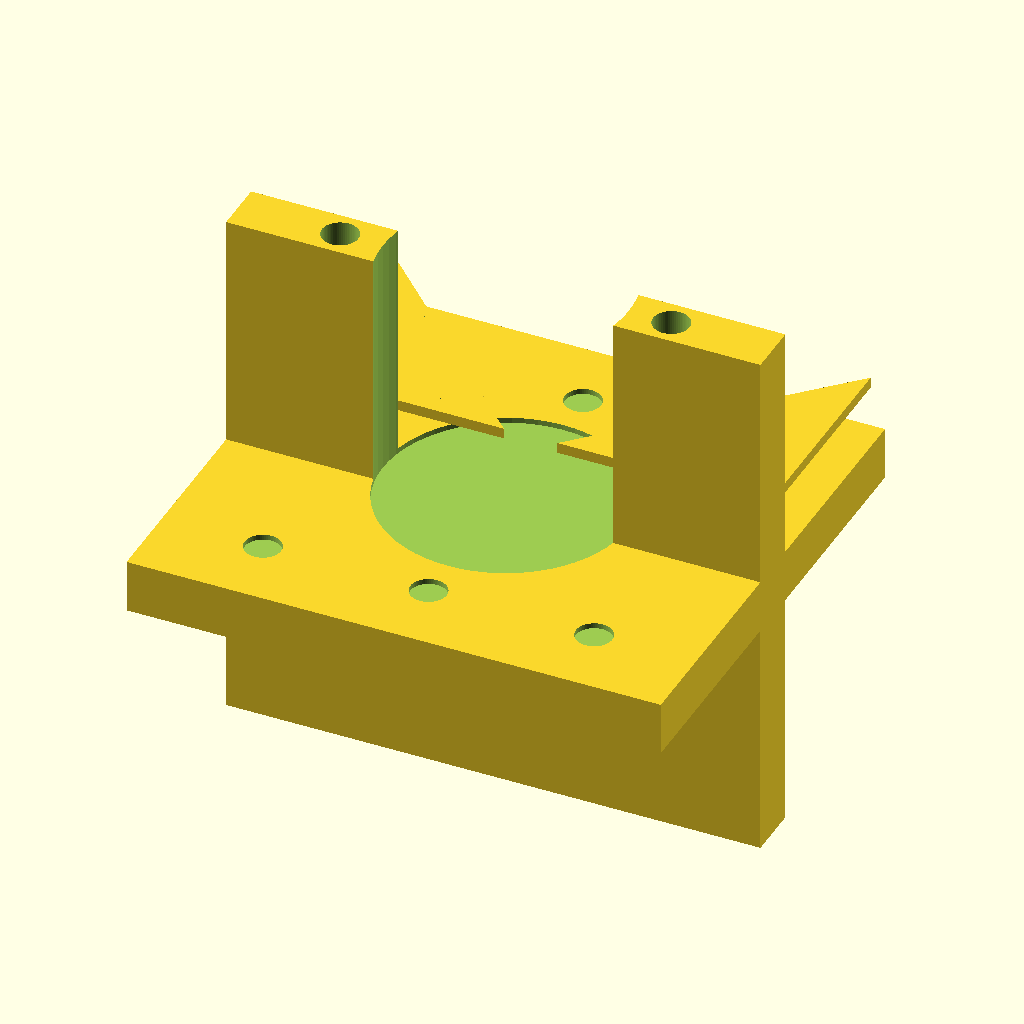
Cell 1: rendered with the file's own defaults.
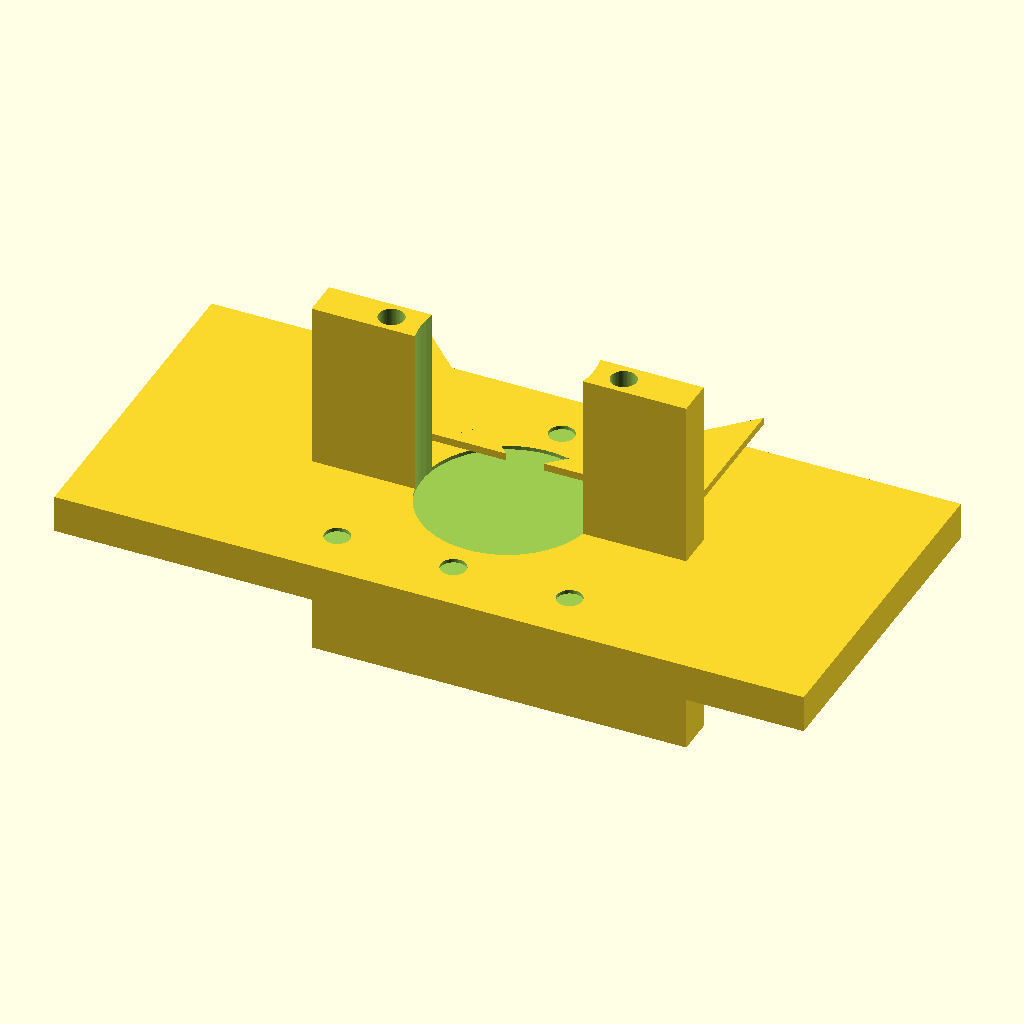
Cell 2 — base_x set to 100, the other parameters unchanged.
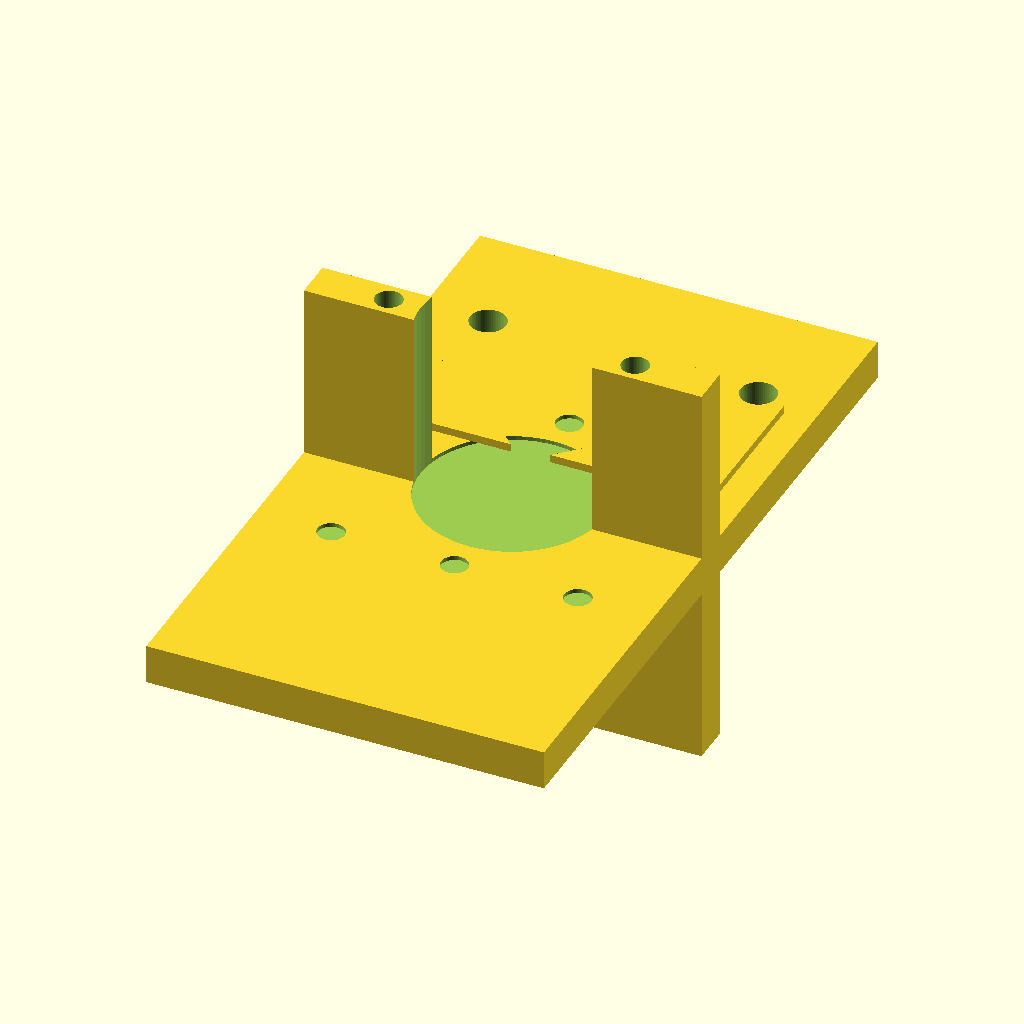
Cell 3: the same model with base_y = 90.
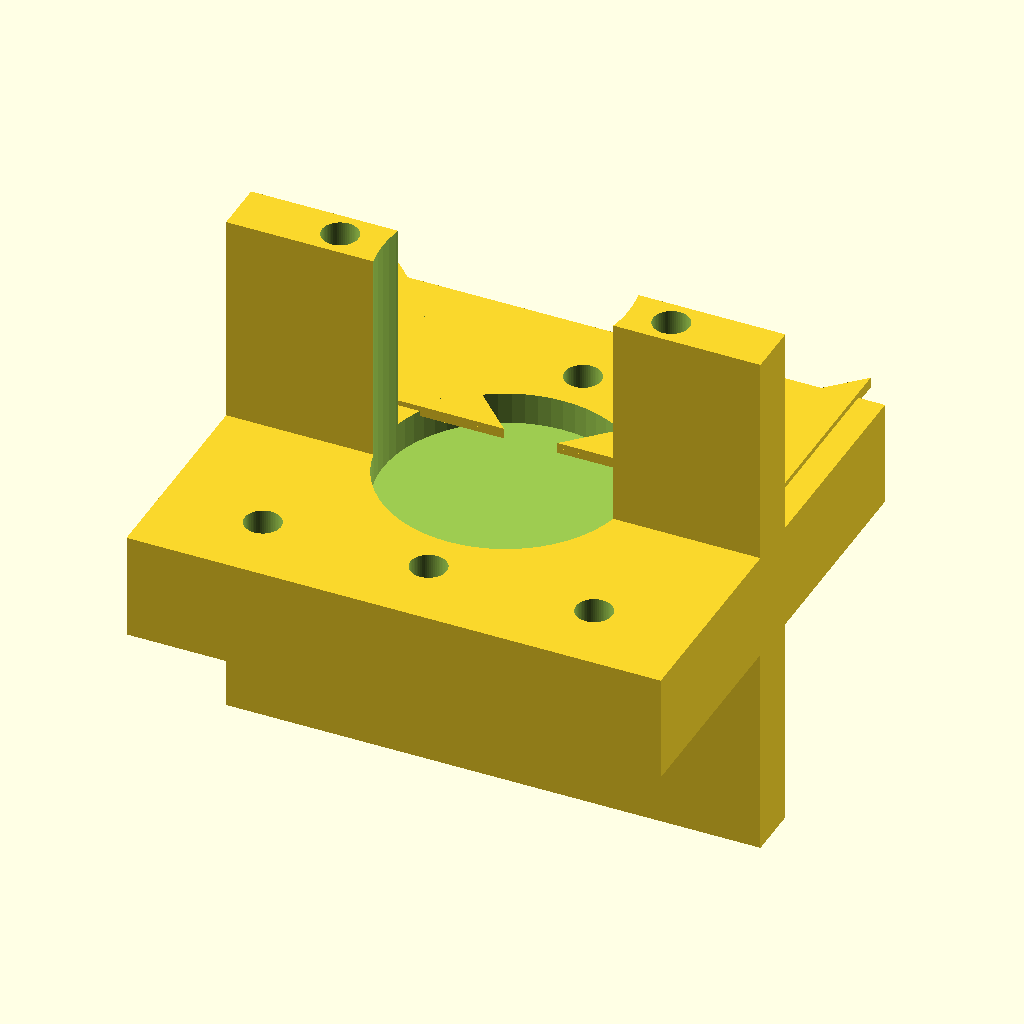
Cell 4 — base_z set to 10, the other parameters unchanged.
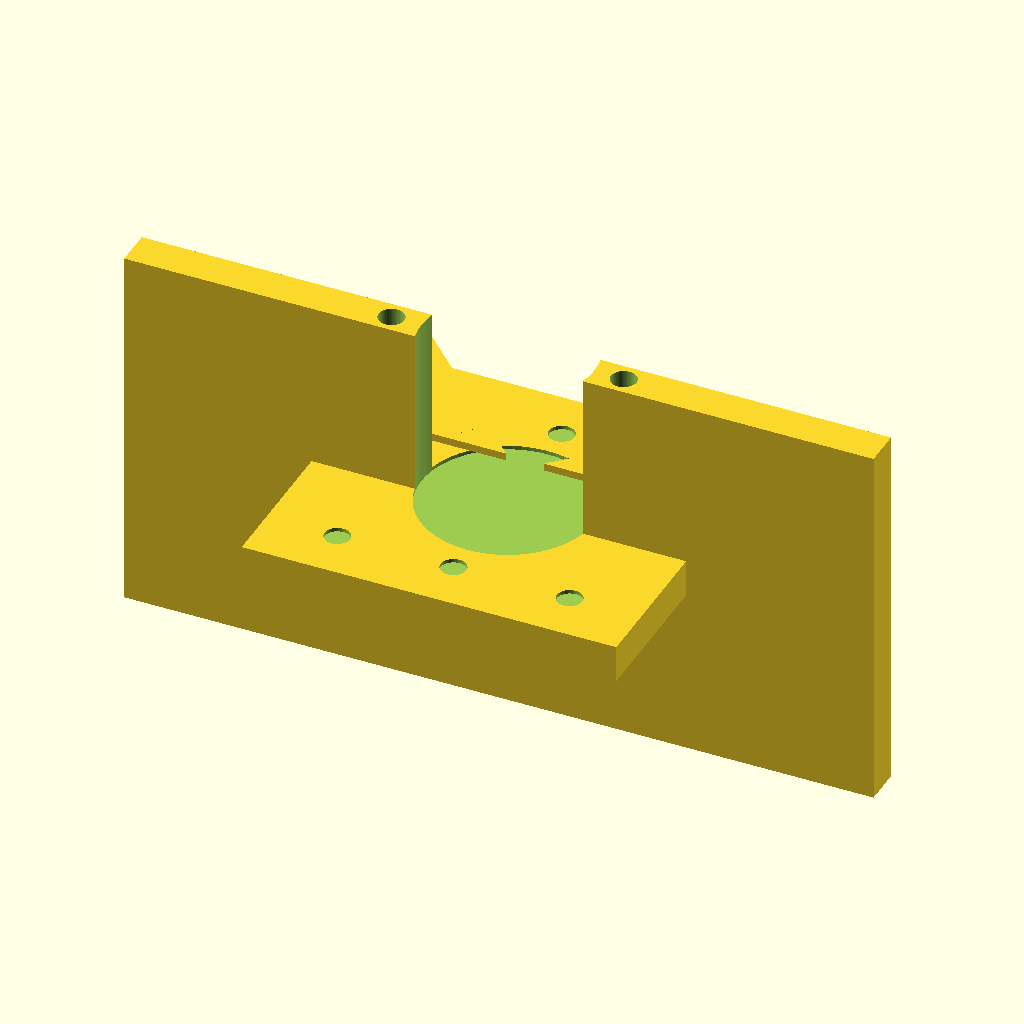
Cell 5: the same model with motor_plate_x = 100.
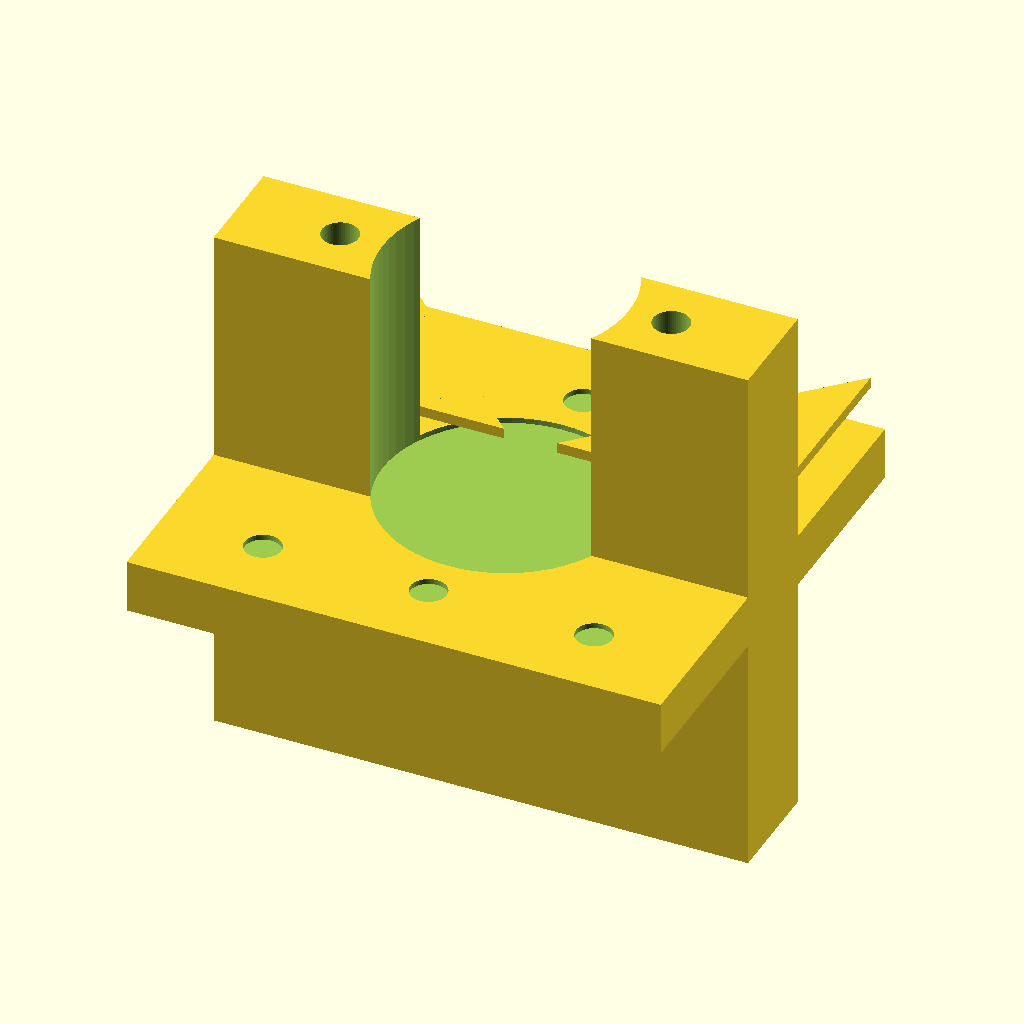
Cell 6: the same model with motor_plate_y = 10.
The same orthographic view direction (rotation 55°, 0°, 25°; colour scheme Cornfield) for every cell, with the view re-fitted per cell, so scale and position can differ between cells.
OpenSCAD source file bench/results/main-tiiny/code/tiiny_zai-org_GLM-4.7-Flash/nema17_motor_bracket_s2_a2.scad:
// NEMA 17 L-Shaped Mounting Bracket
// Units: mm

// --- Dimensions ---
base_x = 50;       // -25 to 25
base_y = 45;       // 0 to 45
base_z = 5;        // 0 to 5

motor_plate_x = 50; // -25 to 25
motor_plate_y = 5;  // 0 to 5
motor_plate_z = 50; // 0 to 50

hole_m4_d = 4.5;   // Vertical mounting holes
hole_m4_pos_x = [-17, 17];
hole_m4_pos_y = 30;

hole_motor_centre_d = 23; // Hole for motor boss
hole_motor_centre_z = 28; // Z position of hole centre
hole_motor_centre_x = 0;

hole_m3_d = 3.4;   // M3 screw holes
hole_m3_spacing = 31; // 31mm square pattern
hole_m3_z = 28;    // Z position of M3 holes (same as boss)

gusset_thickness = 5;
gusset_leg_y = 20; // Leg along +Y
gusset_leg_z = 20; // Leg along +Z
gusset_y_start = 5; // Where the plates meet (y=5)
gusset_z_start = 5; // Where the plates meet (z=5)

// --- Settings ---
$fn = 64;

// --- Main Body ---
module main_body() {
    union() {
        // Base Plate
        translate([0, 0, 0])
            cube([base_x, base_y, base_z], center=true);
        
        // Vertical Motor Plate
        translate([0, 0, 0])
            cube([motor_plate_x, motor_plate_y, motor_plate_z], center=true);
    }
}

// --- Cutouts ---
module cutouts() {
    difference() {
        main_body();
        
        // 1. M4 Vertical Holes
        for (x = hole_m4_pos_x) {
            translate([x, hole_m4_pos_y, 0])
                cylinder(h = base_z + 2, d = hole_m4_d, center=true);
        }
        
        // 2. Motor Centring Boss Hole (23mm)
        translate([hole_motor_centre_x, 0, hole_motor_centre_z])
            cylinder(h = motor_plate_z + 2, d = hole_motor_centre_d, center=true);
        
        // 3. M3 Screw Holes (31mm square pattern)
        // Pattern offsets from center: -15.5, 0, 15.5
        for (ox = [-hole_m3_spacing/2, 0, hole_m3_spacing/2]) {
            for (oy = [-hole_m3_spacing/2, 0, hole_m3_spacing/2]) {
                translate([ox, oy, hole_m3_z])
                    cylinder(h = motor_plate_z + 2, d = hole_m3_d, center=true);
            }
        }
    }
}

// --- Gussets ---
module gussets() {
    // Left Gusset (x = -25 to -20)
    translate([-22.5, gusset_y_start, gusset_z_start]) {
        // Right triangle in YZ plane, legs 20mm
        // Corner at (0,0) is the right angle.
        // Leg along Y: 20mm. Leg along Z: 20mm.
        polygon([
            [0, 0], 
            [gusset_leg_y, 0], 
            [0, gusset_leg_z]
        ]);
    }
    
    // Right Gusset (x = 20 to 25)
    mirror([1, 0, 0])
        translate([-22.5, gusset_y_start, gusset_z_start]) {
            polygon([
                [0, 0], 
                [gusset_leg_y, 0], 
                [0, gusset_leg_z]
            ]);
        }
}

// --- Assembly ---
gussets();
cutouts();
Customizer parameters (derived from the source; name, type, default, range or options):
base_x: number, default 50
base_y: number, default 45
base_z: number, default 5
motor_plate_x: number, default 50
motor_plate_y: number, default 5
motor_plate_z: number, default 50
hole_m4_d: number, default 4.5
hole_m4_pos_x: vector, default [-17, 17]
hole_m4_pos_y: number, default 30
hole_motor_centre_d: number, default 23
hole_motor_centre_z: number, default 28
hole_motor_centre_x: number, default 0
hole_m3_d: number, default 3.4
hole_m3_spacing: number, default 31
hole_m3_z: number, default 28
gusset_thickness: number, default 5
gusset_leg_y: number, default 20
gusset_leg_z: number, default 20
gusset_y_start: number, default 5
gusset_z_start: number, default 5
